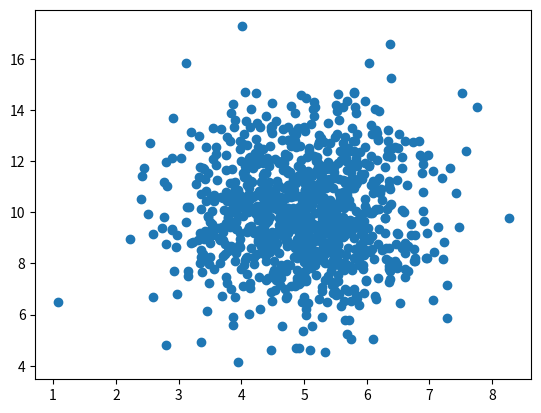

Python code for this plot:

import sys
import matplotlib
matplotlib.use('Agg')

import numpy as n
import matplotlib.pyplot as pl

x = n.random.normal(5.0, 1.0, 1000)
y = n.random.normal(10.0, 2.0, 1000)

pl.scatter(x, y)
pl.show()


pl.savefig(sys.stdout.buffer)
sys.stdout.flush()

#n.random.normal(x,y,z) does mean x is a mean , y is a deviation , z is numbers of datas
